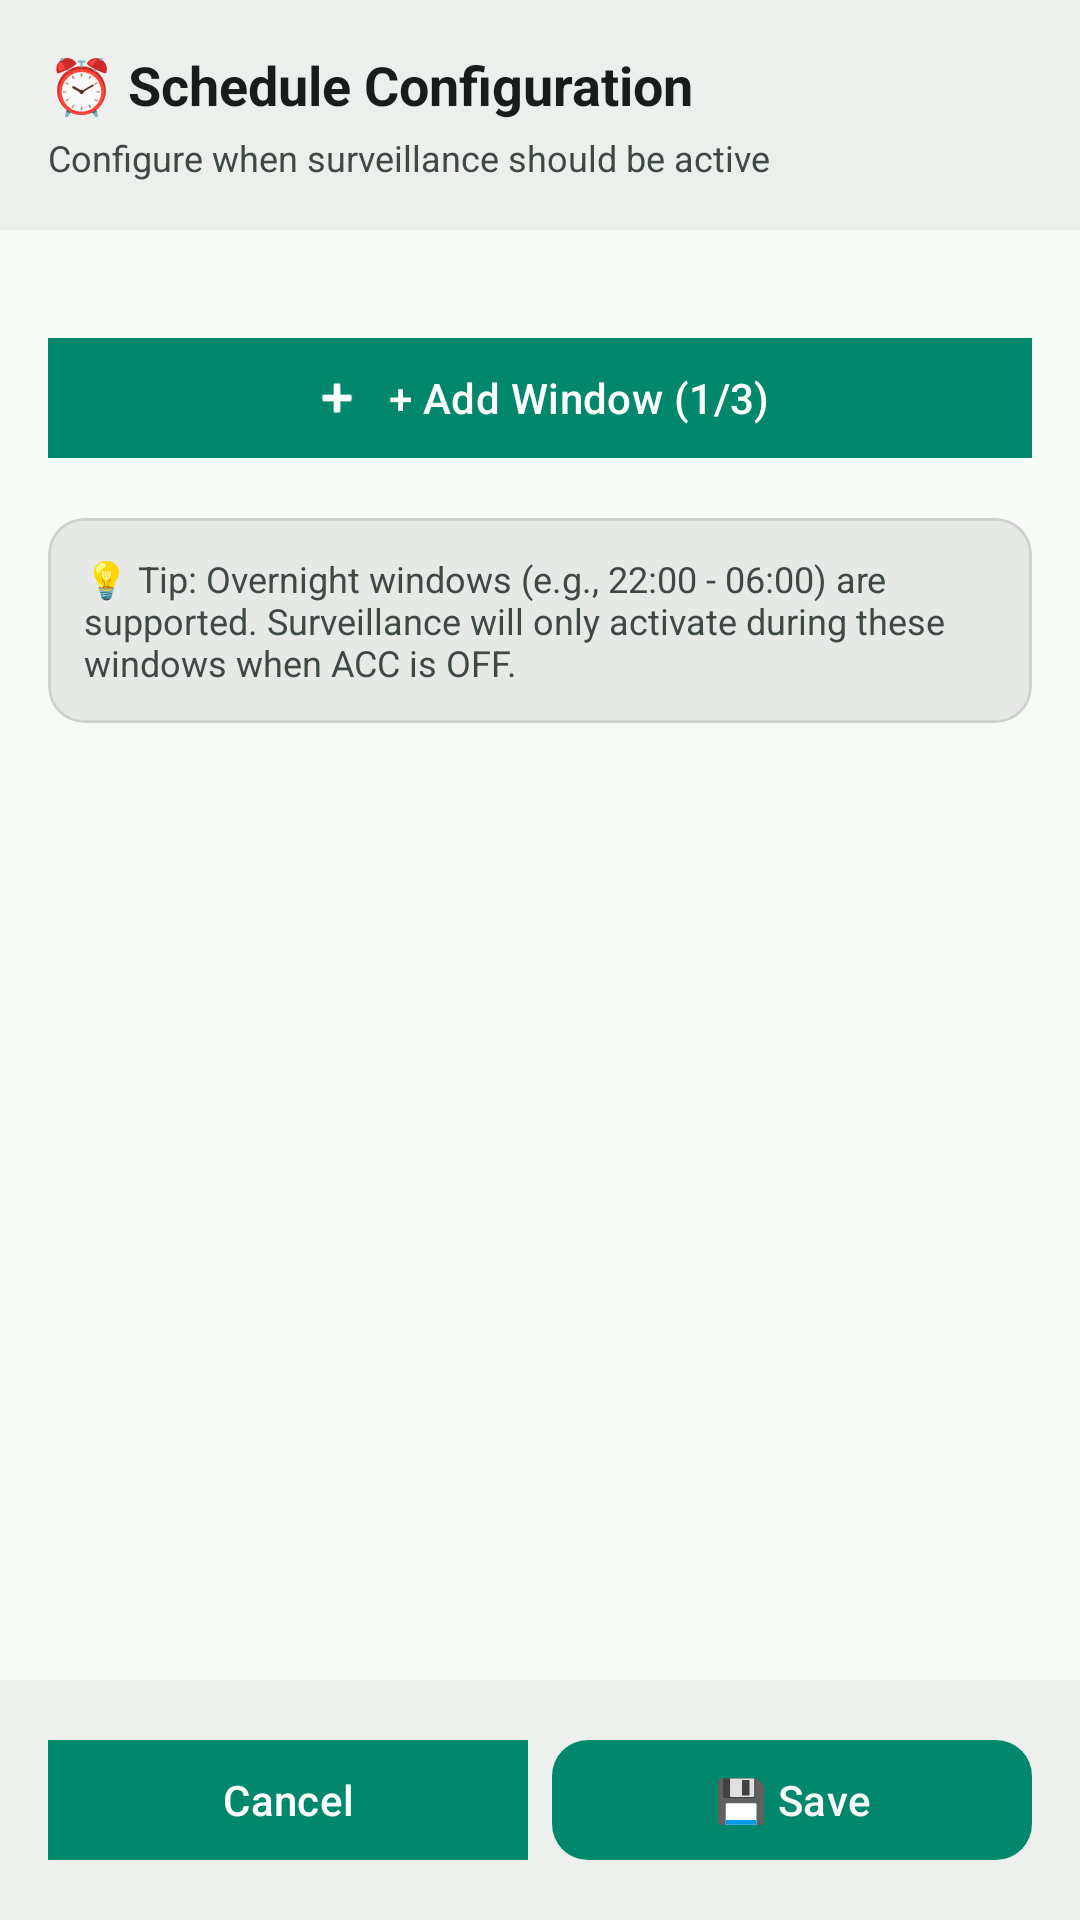

The Android layout XML behind this screen, and the referenced resources:
<!-- AndroidManifest.xml: application theme Theme.BladeWatch.M3 -->
<!-- res/layout/dialog_time_window.xml -->
<?xml version="1.0" encoding="utf-8"?>
<LinearLayout xmlns:android="http://schemas.android.com/apk/res/android"
    xmlns:app="http://schemas.android.com/apk/res-auto"
    android:layout_width="match_parent"
    android:layout_height="match_parent"
    android:orientation="vertical"
    android:background="@color/bg_base">

    
    <LinearLayout
        android:layout_width="match_parent"
        android:layout_height="wrap_content"
        android:orientation="vertical"
        android:padding="16dp"
        android:background="@color/bg_surface">

        <TextView
            android:layout_width="wrap_content"
            android:layout_height="wrap_content"
            android:text="⏰ Schedule Configuration"
            android:textColor="@color/text_primary"
            android:textSize="18sp"
            android:textStyle="bold" />

        <TextView
            android:layout_width="wrap_content"
            android:layout_height="wrap_content"
            android:layout_marginTop="4dp"
            android:text="Configure when surveillance should be active"
            android:textColor="@color/text_secondary"
            android:textSize="12sp" />

    </LinearLayout>

    
    <ScrollView
        android:layout_width="match_parent"
        android:layout_height="0dp"
        android:layout_weight="1"
        android:fillViewport="true">

        <LinearLayout
            android:layout_width="match_parent"
            android:layout_height="wrap_content"
            android:orientation="vertical"
            android:padding="16dp">

            
            <LinearLayout
                android:id="@+id/containerWindows"
                android:layout_width="match_parent"
                android:layout_height="wrap_content"
                android:orientation="vertical" />

            
            <com.google.android.material.button.MaterialButton
                android:id="@+id/btnAddWindow"
                style="@style/Widget.Overdrive.Button.Outlined"
                android:layout_width="match_parent"
                android:layout_height="wrap_content"
                android:layout_marginTop="16dp"
                android:text="+ Add Window (1/3)"
                app:icon="@android:drawable/ic_input_add"
                app:iconGravity="textStart" />

            
            <com.google.android.material.card.MaterialCardView
                android:layout_width="match_parent"
                android:layout_height="wrap_content"
                android:layout_marginTop="16dp"
                app:cardBackgroundColor="@color/bg_elevated"
                app:cardCornerRadius="12dp"
                app:strokeColor="@color/card_border"
                app:strokeWidth="1dp"
                app:cardElevation="0dp">

                <TextView
                    android:layout_width="match_parent"
                    android:layout_height="wrap_content"
                    android:padding="12dp"
                    android:text="💡 Tip: Overnight windows (e.g., 22:00 - 06:00) are supported. Surveillance will only activate during these windows when ACC is OFF."
                    android:textColor="@color/text_secondary"
                    android:textSize="12sp" />

            </com.google.android.material.card.MaterialCardView>

        </LinearLayout>

    </ScrollView>

    
    <LinearLayout
        android:layout_width="match_parent"
        android:layout_height="wrap_content"
        android:orientation="horizontal"
        android:padding="16dp"
        android:background="@color/bg_surface">

        <com.google.android.material.button.MaterialButton
            android:id="@+id/btnCancel"
            style="@style/Widget.Overdrive.Button.Outlined"
            android:layout_width="0dp"
            android:layout_height="wrap_content"
            android:layout_weight="1"
            android:layout_marginEnd="8dp"
            android:text="Cancel" />

        <com.google.android.material.button.MaterialButton
            android:id="@+id/btnSave"
            android:layout_width="0dp"
            android:layout_height="wrap_content"
            android:layout_weight="1"
            android:text="💾 Save"
            app:backgroundTint="@color/brand_primary"
            android:textColor="@color/bg_base"
            app:cornerRadius="12dp" />

    </LinearLayout>

</LinearLayout>
<!-- resources referenced by this layout -->
<resources>
  <color name="bg_base">#F7FAF7</color>
  <color name="bg_elevated">#E6E9E6</color>
  <color name="bg_surface">#ECEFEC</color>
  <color name="brand_primary">#00876C</color>
  <color name="card_border">#1A000000</color>
  <color name="text_primary">#181C1A</color>
  <color name="text_secondary">#3F4944</color>
  <color name="md_sys_color_primary_light">#00876C</color>
  <color name="md_sys_color_on_primary_light">#FFFFFF</color>
  <color name="md_sys_color_primary_container_light">#78F3CC</color>
  <color name="md_sys_color_on_primary_container_light">#002115</color>
  <color name="md_sys_color_secondary_light">#4B635A</color>
  <color name="md_sys_color_on_secondary_light">#FFFFFF</color>
  <color name="md_sys_color_secondary_container_light">#CDE8DC</color>
  <color name="md_sys_color_on_secondary_container_light">#072019</color>
  <color name="md_sys_color_tertiary_light">#00658F</color>
  <color name="md_sys_color_on_tertiary_light">#FFFFFF</color>
  <color name="md_sys_color_tertiary_container_light">#C5E7FF</color>
  <color name="md_sys_color_on_tertiary_container_light">#001E2E</color>
  <color name="md_sys_color_error_light">#BA1A1A</color>
  <color name="md_sys_color_on_error_light">#FFFFFF</color>
  <color name="md_sys_color_error_container_light">#FFDAD6</color>
  <color name="md_sys_color_on_error_container_light">#410002</color>
  <color name="md_sys_color_background_light">#F7FAF7</color>
  <color name="md_sys_color_on_background_light">#181C1A</color>
  <color name="md_sys_color_surface_light">#F7FAF7</color>
  <color name="md_sys_color_on_surface_light">#181C1A</color>
  <color name="md_sys_color_surface_variant_light">#DBE5DD</color>
  <color name="md_sys_color_on_surface_variant_light">#3F4944</color>
  <color name="md_sys_color_surface_dim_light">#D8DBD7</color>
  <color name="md_sys_color_surface_bright_light">#F7FAF7</color>
  <color name="md_sys_color_surface_container_lowest_light">#FFFFFF</color>
  <color name="md_sys_color_surface_container_low_light">#F1F4F0</color>
  <color name="md_sys_color_surface_container_light">#ECEFEC</color>
  <color name="md_sys_color_surface_container_high_light">#E6E9E6</color>
  <color name="md_sys_color_surface_container_highest_light">#E0E4E1</color>
  <color name="md_sys_color_outline_light">#6F7975</color>
  <color name="md_sys_color_outline_variant_light">#BFC9C3</color>
  <color name="md_sys_color_inverse_surface_light">#2D3130</color>
  <color name="md_sys_color_inverse_on_surface_light">#EEF1ED</color>
  <color name="md_sys_color_inverse_primary_light">#5DDBB6</color>
  <color name="md_sys_color_scrim_light">#000000</color>
  <style name="Theme.BladeWatch.M3.BottomSheet" parent="ThemeOverlay.Material3.BottomSheetDialog">
          <item name="bottomSheetStyle">@style/Widget.BladeWatch.M3.BottomSheet</item>
      </style>
  <style name="TextAppearance.BladeWatch.DisplaySmall" parent="TextAppearance.Material3.DisplaySmall">
          <item name="android:fontFamily">sans-serif-medium</item>
          <item name="android:letterSpacing">-0.02</item>
      </style>
  <style name="TextAppearance.BladeWatch.TitleLarge" parent="TextAppearance.Material3.TitleLarge">
          <item name="android:fontFamily">sans-serif-medium</item>
          <item name="android:letterSpacing">-0.005</item>
      </style>
  <style name="TextAppearance.BladeWatch.TitleMedium" parent="TextAppearance.Material3.TitleMedium">
          <item name="android:fontFamily">sans-serif-medium</item>
          <item name="android:letterSpacing">0</item>
      </style>
  <style name="TextAppearance.BladeWatch.LabelLarge" parent="TextAppearance.Material3.LabelLarge">
          <item name="android:fontFamily">sans-serif-medium</item>
          <item name="android:letterSpacing">0.01</item>
      </style>
  <style name="TextAppearance.BladeWatch.LabelMedium" parent="TextAppearance.Material3.LabelMedium">
          <item name="android:fontFamily">sans-serif-medium</item>
          <item name="android:letterSpacing">0.04</item>
      </style>
</resources>
